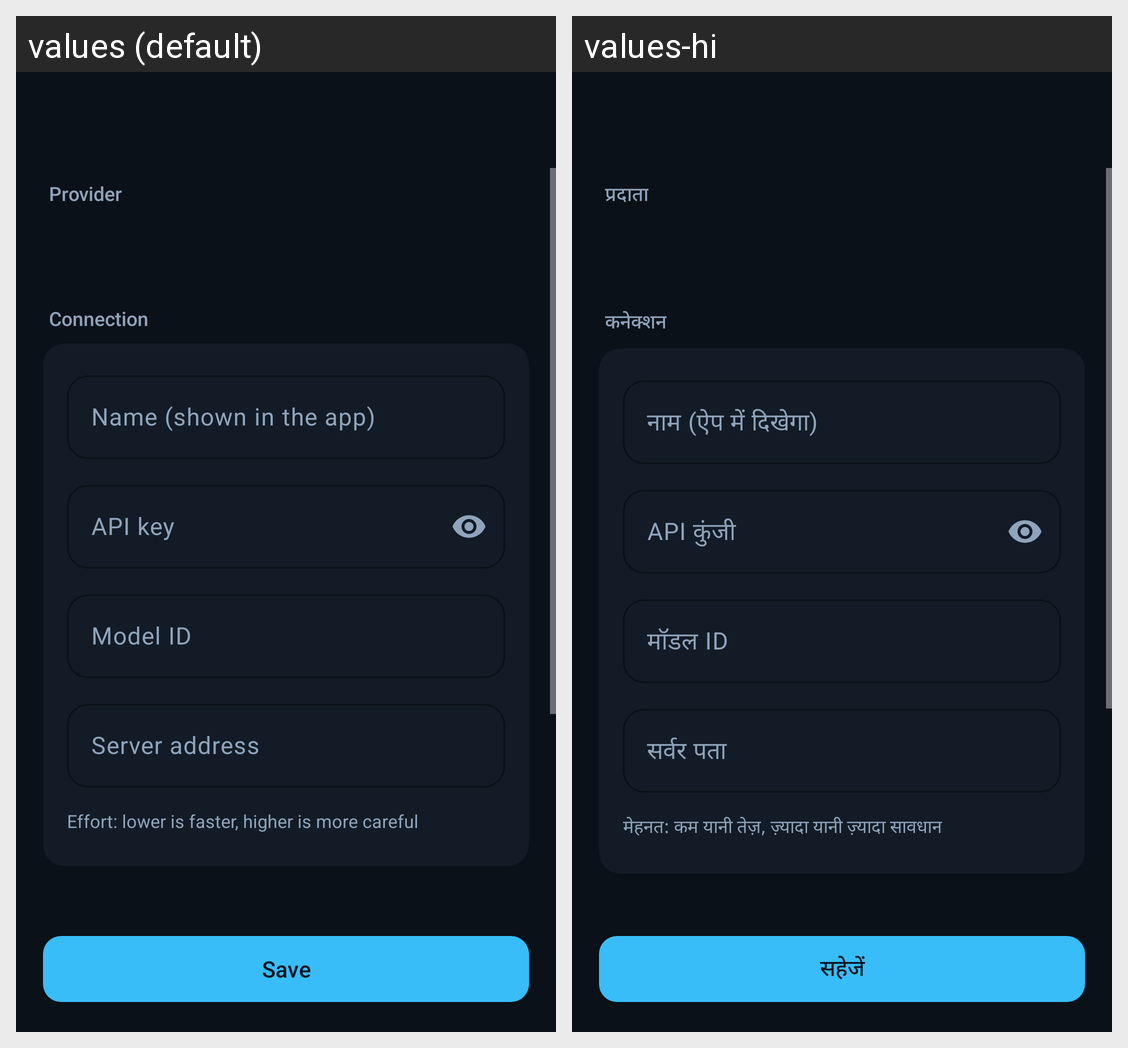

Locale-by-locale string values for the Android screen shown in this grid:
Android screen res/layout/activity_model_edit.xml rendered under 2 locales, left to right: values (default), values-hi. Device: Nexus 5 (rendered at 1080×1920; each locale shown at half size, 540×960, under a caption strip naming it); theme Theme.Sora.
Strings drawn on this screen, with the default value and each locale's value (text and hints the layout hard-codes, and strings that could not be matched under every locale, appear in the picture but are not listed):

provider
  values: Provider
  values-hi: प्रदाता

connection
  values: Connection
  values-hi: कनेक्शन

model_name_hint
  values: Name (shown in the app)
  values-hi: नाम (ऐप में दिखेगा)

api_key
  values: API key
  values-hi: API कुंजी

model_id
  values: Model ID
  values-hi: मॉडल ID

server_address
  values: Server address
  values-hi: सर्वर पता

effort_hint
  values: Effort: lower is faster, higher is more careful
  values-hi: मेहनत: कम यानी तेज़, ज़्यादा यानी ज़्यादा सावधान

save
  values: Save
  values-hi: सहेजें
